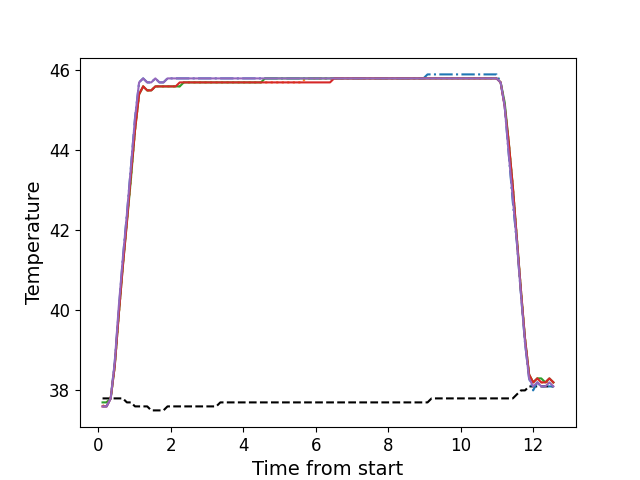

The file beside this chart, header and first rows:
, times, neutral, z1, z2, z3, z4, z5
0, 0.1196, 37.8, 37.6, 37.6, 37.7, 37.6, 37.6
1, 0.2312, 37.8, 37.6, 37.7, 37.7, 37.6, 37.6
2, 0.3439, 37.8, 37.8, 37.8, 37.8, 37.8, 37.8
3, 0.4555, 37.8, 38.7, 38.6, 38.6, 38.6, 38.7
4, 0.5676, 37.8, 40.0, 39.9, 39.9, 39.9, 40.1
5, 0.6793, 37.8, 41.3, 41.1, 41.1, 41.1, 41.3
6, 0.7912, 37.7, 42.4, 42.2, 42.2, 42.2, 42.4
7, 0.9039, 37.7, 43.6, 43.3, 43.3, 43.4, 43.6
8, 1.015, 37.6, 44.8, 44.5, 44.5, 44.5, 44.8
9, 1.128, 37.6, 45.7, 45.4, 45.4, 45.4, 45.7
10, 1.24, 37.6, 45.8, 45.6, 45.6, 45.6, 45.8
11, 1.352, 37.6, 45.7, 45.5, 45.5, 45.5, 45.7
12, 1.464, 37.5, 45.7, 45.5, 45.5, 45.5, 45.7
13, 1.576, 37.5, 45.8, 45.6, 45.6, 45.6, 45.8
14, 1.688, 37.5, 45.7, 45.6, 45.6, 45.6, 45.7
15, 1.8, 37.5, 45.7, 45.6, 45.6, 45.6, 45.7
16, 1.912, 37.6, 45.8, 45.6, 45.6, 45.6, 45.8
17, 2.025, 37.6, 45.8, 45.6, 45.6, 45.6, 45.8
18, 2.136, 37.6, 45.8, 45.6, 45.6, 45.6, 45.8
19, 2.249, 37.6, 45.8, 45.6, 45.6, 45.7, 45.8
20, 2.36, 37.6, 45.8, 45.7, 45.7, 45.7, 45.8
21, 2.473, 37.6, 45.8, 45.7, 45.7, 45.7, 45.8
22, 2.585, 37.6, 45.8, 45.7, 45.7, 45.7, 45.8
23, 2.696, 37.6, 45.8, 45.7, 45.7, 45.7, 45.8
24, 2.809, 37.6, 45.8, 45.7, 45.7, 45.7, 45.8
25, 2.921, 37.6, 45.8, 45.7, 45.7, 45.7, 45.8
26, 3.033, 37.6, 45.8, 45.7, 45.7, 45.7, 45.8
27, 3.145, 37.6, 45.8, 45.7, 45.7, 45.7, 45.8
28, 3.258, 37.6, 45.8, 45.7, 45.7, 45.7, 45.8
29, 3.369, 37.7, 45.8, 45.7, 45.7, 45.7, 45.8
30, 3.481, 37.7, 45.8, 45.7, 45.7, 45.7, 45.8
31, 3.593, 37.7, 45.8, 45.7, 45.7, 45.7, 45.8
32, 3.706, 37.7, 45.8, 45.7, 45.7, 45.7, 45.8
33, 3.817, 37.7, 45.8, 45.7, 45.7, 45.7, 45.8
34, 3.93, 37.7, 45.8, 45.7, 45.7, 45.7, 45.8
35, 4.041, 37.7, 45.8, 45.7, 45.7, 45.7, 45.8
36, 4.154, 37.7, 45.8, 45.7, 45.7, 45.7, 45.8
37, 4.266, 37.7, 45.8, 45.7, 45.7, 45.7, 45.8
38, 4.378, 37.7, 45.8, 45.7, 45.7, 45.7, 45.8
39, 4.49, 37.7, 45.8, 45.7, 45.7, 45.7, 45.8
40, 4.601, 37.7, 45.8, 45.7, 45.8, 45.7, 45.8
41, 4.714, 37.7, 45.8, 45.7, 45.8, 45.7, 45.8
42, 4.826, 37.7, 45.8, 45.7, 45.8, 45.7, 45.8
43, 4.938, 37.7, 45.8, 45.7, 45.8, 45.7, 45.8
44, 5.051, 37.7, 45.8, 45.7, 45.8, 45.7, 45.8
45, 5.163, 37.7, 45.8, 45.7, 45.8, 45.7, 45.8
46, 5.274, 37.7, 45.8, 45.7, 45.8, 45.7, 45.8
47, 5.386, 37.7, 45.8, 45.7, 45.8, 45.7, 45.8
48, 5.499, 37.7, 45.8, 45.7, 45.8, 45.7, 45.8
49, 5.61, 37.7, 45.8, 45.7, 45.8, 45.7, 45.8
50, 5.722, 37.7, 45.8, 45.8, 45.8, 45.7, 45.8
51, 5.834, 37.7, 45.8, 45.8, 45.8, 45.7, 45.8
52, 5.947, 37.7, 45.8, 45.8, 45.8, 45.7, 45.8
53, 6.059, 37.7, 45.8, 45.8, 45.8, 45.7, 45.8
54, 6.171, 37.7, 45.8, 45.8, 45.8, 45.7, 45.8
55, 6.283, 37.7, 45.8, 45.8, 45.8, 45.7, 45.8
56, 6.395, 37.7, 45.8, 45.8, 45.8, 45.7, 45.8
57, 6.507, 37.7, 45.8, 45.8, 45.8, 45.8, 45.8
58, 6.62, 37.7, 45.8, 45.8, 45.8, 45.8, 45.8
59, 6.731, 37.7, 45.8, 45.8, 45.8, 45.8, 45.8
... 52 more rows
